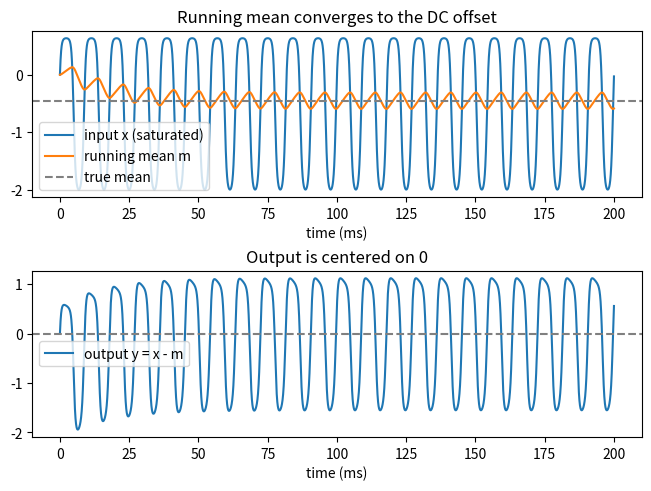

Python code for this plot: (Note: this script raises an exception after producing the figure.)
import numpy as np
import matplotlib.pyplot as plt

SAMPLE_RATE = 48000
TEST_FREQUENCY_HZ = 110.0   # open A string
TEST_AMPLITUDE = 0.5
GAIN = 4.0                  # will come from InputGain later
BIAS = 0.6                  # > 0: asymmetric, tube-like saturation
CUTOFF_HZ = 10.0

def waveshaper(x, bias):
    small_signal_gain = 1 - np.tanh(bias) ** 2
    return (np.tanh(x + bias) - np.tanh(bias)) / small_signal_gain

def dc_blocker(signal, alpha):
    # array of zeros, same size as signal
    y = np.zeros_like(signal)
    m = np.zeros_like(signal)

    # initialize mean at 0
    running_mean = 0.0

    for i in range(len(signal)):
        running_mean = running_mean + alpha * (signal[i]-running_mean)
        m[i] = running_mean
        y[i] = signal[i] - m[i]

    return y, m



duration = 0.2
n = np.arange(int(SAMPLE_RATE * duration))
t = n / SAMPLE_RATE
x = waveshaper(GAIN * TEST_AMPLITUDE * np.sin(2 * np.pi * TEST_FREQUENCY_HZ * t), BIAS)

alpha = 2 * np.pi * CUTOFF_HZ / SAMPLE_RATE
time_constant_ms = 1000 / (alpha * SAMPLE_RATE)
print(f"Time constant tau: {time_constant_ms:.1f} ms")
y, m = dc_blocker(x, alpha)



# --- Check: after convergence, the output mean must be ~0 ---
samples_per_period = round(SAMPLE_RATE / TEST_FREQUENCY_HZ)
last_period = y[-samples_per_period:]          # the last samples_per_period samples
output_mean = np.mean(last_period)
assert abs(output_mean) < 1e-3, f"output mean is {output_mean}, expected ~0"
print(f"Output mean over the last period: {output_mean:.6f}")

# --- Plot ---
time_ms = t * 1000

fig, (ax_top, ax_bottom) = plt.subplots(2, 1, layout="constrained")

ax_top.plot(time_ms, x, label="input x (saturated)")
ax_top.plot(time_ms, m, label="running mean m")
ax_top.axhline(np.mean(x), linestyle="--", color="gray", label="true mean")
ax_top.set_title("Running mean converges to the DC offset")
ax_top.set_xlabel("time (ms)")
ax_top.legend()

ax_bottom.plot(time_ms, y, label="output y = x - m")
ax_bottom.axhline(0, linestyle="--", color="gray")
ax_bottom.set_title("Output is centered on 0")
ax_bottom.set_xlabel("time (ms)")
ax_bottom.legend()

fig.savefig("prototypes/dc_blocker.png")
plt.show()
